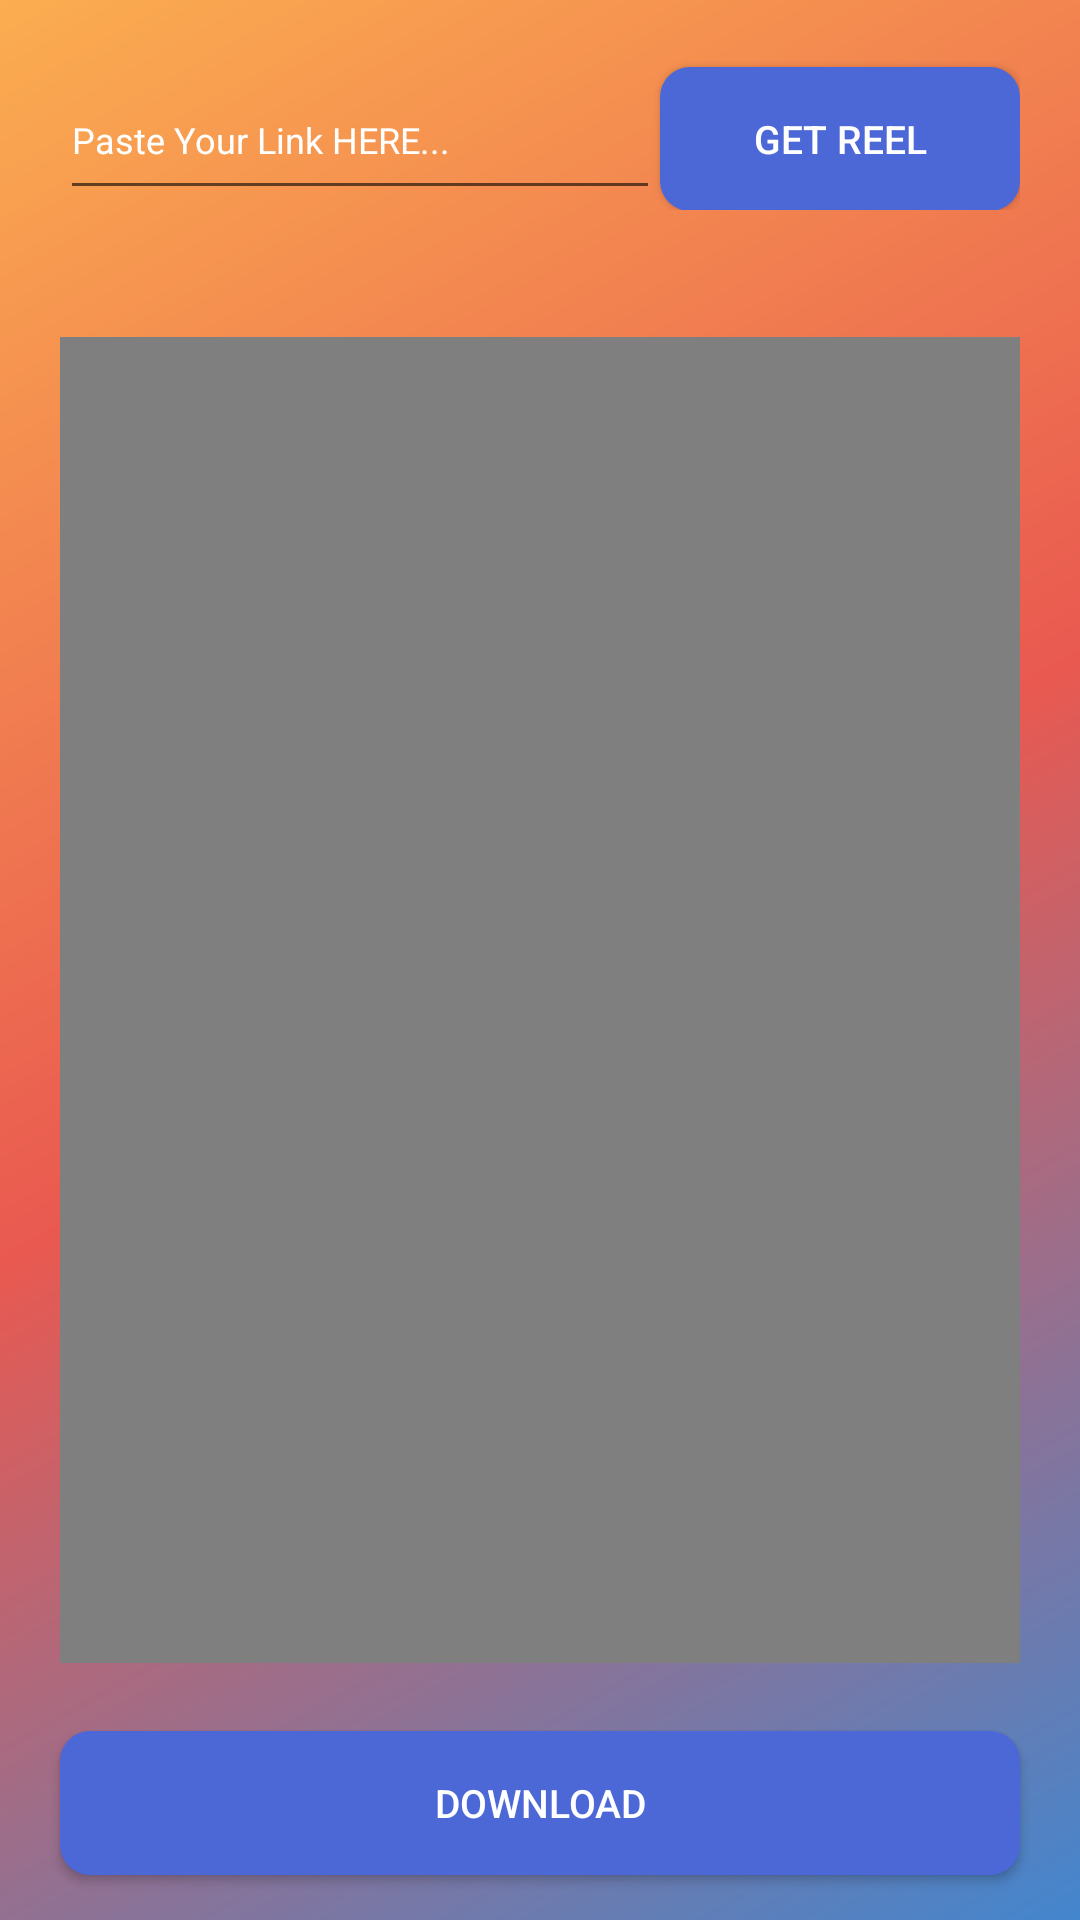

Here is an Android app screen rendered from its layout file. Give the layout XML and the strings, colors and styles it references.
<!-- AndroidManifest.xml: application theme Theme.InstagramStorySaver2023 -->
<!-- res/layout/fragment_reel.xml -->
<?xml version="1.0" encoding="utf-8"?>
<RelativeLayout xmlns:android="http://schemas.android.com/apk/res/android"
    xmlns:tools="http://schemas.android.com/tools"
    android:layout_width="match_parent"
    android:layout_height="match_parent"
    android:background="@drawable/bg_color"
    tools:context=".Fragment.IGTVFragment">



        <LinearLayout
            android:id="@+id/components"
            android:layout_width="match_parent"
            android:layout_height="wrap_content"
            android:layout_margin="20dp"
            android:orientation="horizontal"
            >

            <EditText
                android:id="@+id/get_reel_link"
                android:layout_width="match_parent"
                android:layout_height="50dp"
                android:textColorHint="@color/white"
                android:textSize="12sp"
                android:hint="Paste Your Link HERE..."
                android:maxLines="2"
                android:ellipsize="end"
                android:textColor="@color/white"
                android:layout_weight="1"
                />

            <androidx.appcompat.widget.AppCompatButton
                android:id="@+id/get_reel"
                android:layout_width="120dp"
                android:layout_height="wrap_content"
                android:textSize="13sp"
                android:background="@drawable/button_bg"
                android:text="Get REEL"
                android:textColor="@color/white"

                />
        </LinearLayout>

        <RelativeLayout
            android:layout_width="match_parent"
            android:layout_height="match_parent"
            android:layout_margin="20dp"
            android:layout_above="@+id/downloadReel"
            android:layout_below="@+id/components"
            >

            <VideoView
                android:id="@+id/particular_reel"
                android:layout_width="match_parent"
                android:layout_height="match_parent"
                android:layout_centerInParent="true"
                android:layout_gravity="center"
                android:layout_marginBottom="5dp"
                android:background="@android:color/transparent" />
        </RelativeLayout>

        <androidx.appcompat.widget.AppCompatButton
            android:id="@+id/downloadReel"
            android:layout_width="match_parent"
            android:layout_height="wrap_content"
            android:textSize="13sp"
            android:background="@drawable/button_bg"
            android:text="Download"
            android:textColor="@color/white"
            android:layout_marginLeft="20dp"
            android:layout_marginRight="20dp"
            android:layout_alignParentBottom="true"
            android:layout_marginBottom="15dp"

            />


    </RelativeLayout>
<!-- resources referenced by this layout -->
<resources>
  <!-- drawable bg_color (drawable) -->
  <?xml version="1.0" encoding="utf-8"?>
  <shape
      android:shape = "rectangle"
      xmlns:android = "http://schemas.android.com/apk/res/android" >
  
      <gradient
  
          android:startColor = "#4386CE"
          android:centerColor = "#e95950"
          android:endColor = "#fbad50"
          android:angle = "135"
          android:type = "linear" />
  </shape>
  
  
      
  
  
  
  <!-- drawable button_bg (drawable) -->
  <?xml version="1.0" encoding="utf-8"?>
  <shape xmlns:android="http://schemas.android.com/apk/res/android"
      android:shape="rectangle">
  
  
      <solid android:color="#4c68d7"/>
  
      <corners
          android:radius="10dp"/>
  
  </shape>
  <style name="Theme.InstagramStorySaver2023" parent="Theme.MaterialComponents.DayNight.NoActionBar">
          
          <item name="colorPrimary">@color/purple_500</item>
          <item name="colorPrimaryVariant">@color/purple_700</item>
          <item name="colorOnPrimary">@color/white</item>
          
          <item name="colorSecondary">@color/teal_200</item>
          <item name="colorSecondaryVariant">@color/teal_700</item>
          <item name="colorOnSecondary">@color/black</item>
          
          <item name="android:statusBarColor">?attr/colorPrimaryVariant</item>
          
      </style>
  <!-- not gathered from this repository: default colours our renderer supplied (Android Studio template values) -->
  <color name="purple_500">#FF6200EE</color>
  <color name="purple_700">#FF3700B3</color>
  <color name="teal_200">#FF03DAC5</color>
  <color name="teal_700">#FF018786</color>
  <color name="black">#FF000000</color>
  <color name="white">#FFFFFFFF</color>
</resources>
